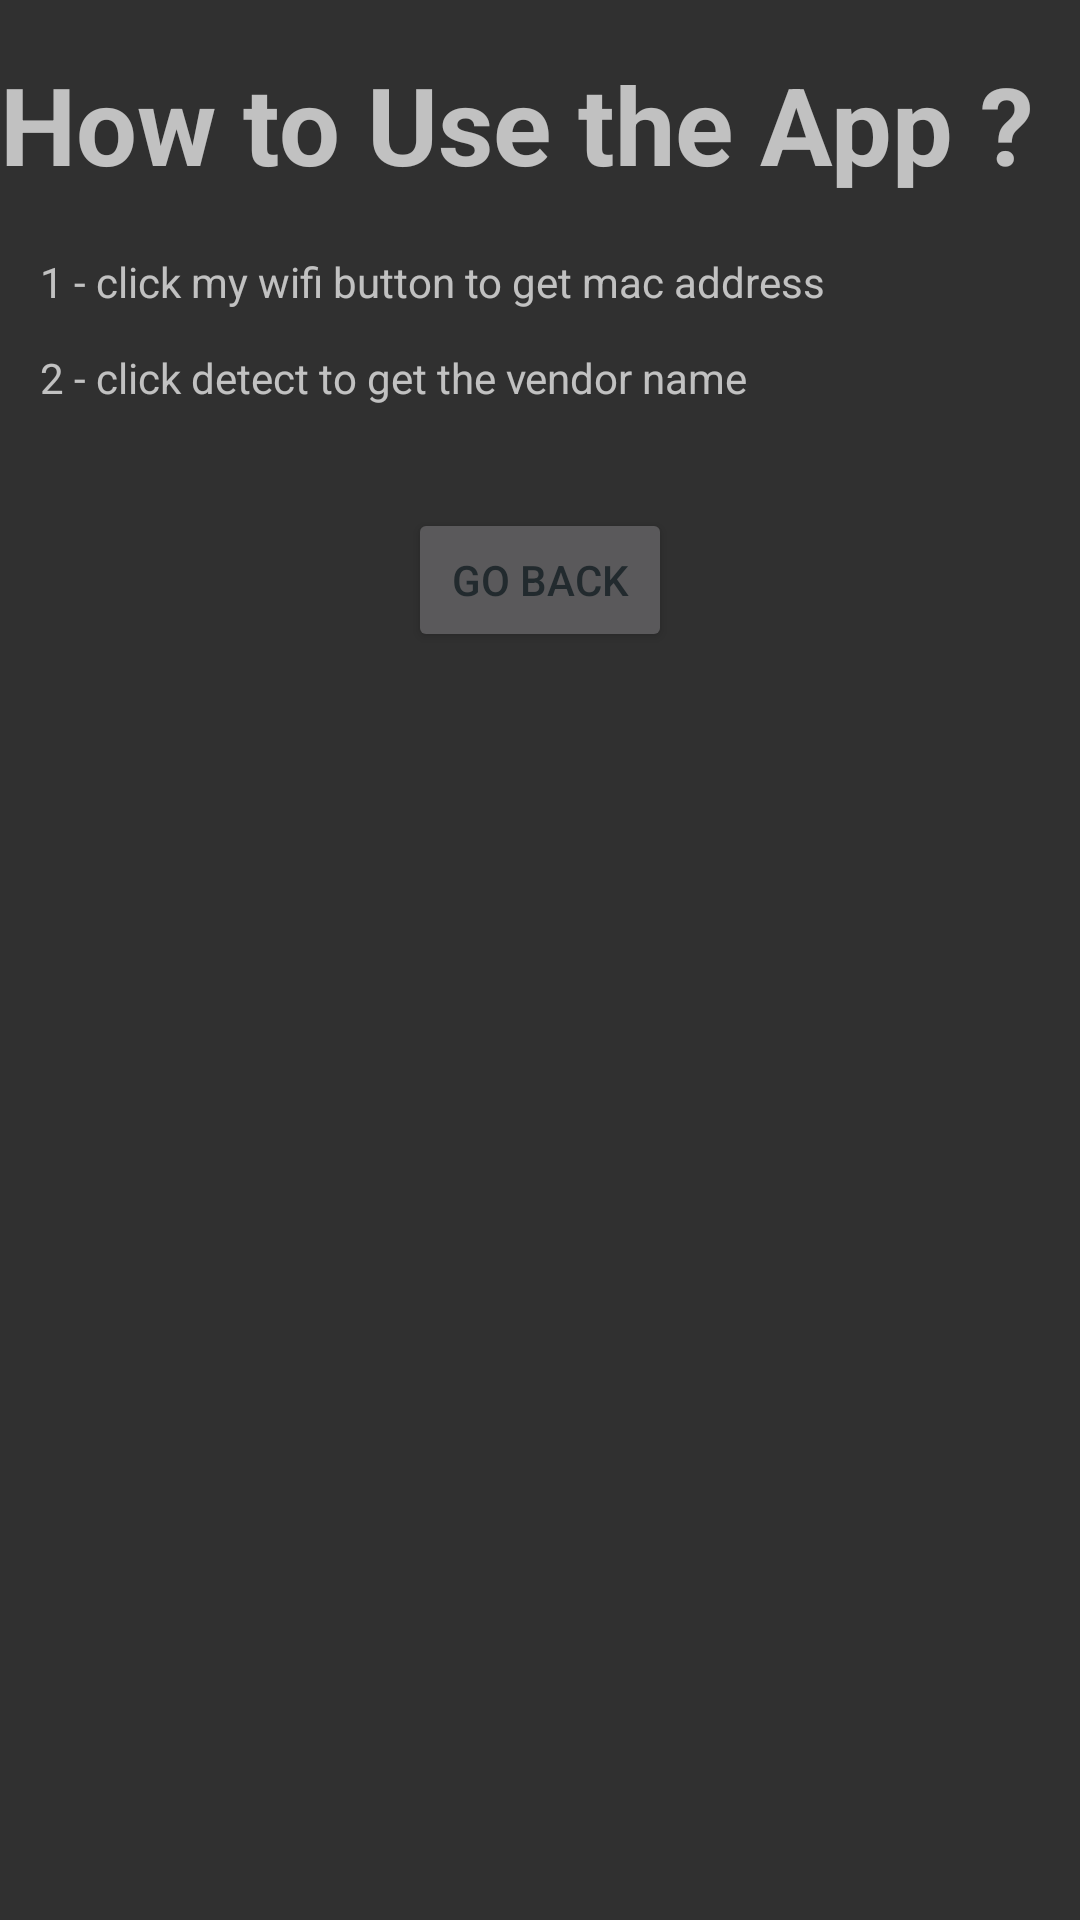

Reconstruct the res/layout file that produces this screen, plus the resources it refers to.
<!-- AndroidManifest.xml: application theme AppTheme -->
<!-- res/layout/activity_guide.xml -->
<?xml version="1.0" encoding="utf-8"?>
<RelativeLayout xmlns:android="http://schemas.android.com/apk/res/android"
    xmlns:app="http://schemas.android.com/apk/res-auto"
    xmlns:tools="http://schemas.android.com/tools"
    android:layout_width="match_parent"
    android:layout_height="match_parent"
    tools:context="com.hidiki.wifichipsetinfo.Guide">

    <TextView
        android:id="@+id/textView3"
        android:layout_width="368dp"
        android:layout_height="wrap_content"
        android:layout_alignLeft="@+id/textView5"
        android:layout_alignStart="@+id/textView5"
        android:layout_below="@+id/textView5"
        android:layout_marginTop="13dp"
        android:lineSpacingExtra="30sp"
        android:text="    2 - click detect to get the vendor name"
        android:textSize="14sp"
        tools:layout_editor_absoluteX="8dp"
        tools:layout_editor_absoluteY="130dp" />

    <TextView
        android:id="@+id/textView5"
        android:layout_width="368dp"
        android:layout_height="wrap_content"
        android:layout_alignLeft="@+id/textView4"
        android:layout_alignStart="@+id/textView4"
        android:layout_below="@+id/textView4"
        android:layout_marginTop="19dp"
        android:lineSpacingExtra="30sp"
        android:text="    1 - click my wifi button to get mac address"
        android:textSize="14sp"
        app:layout_constraintBottom_toTopOf="@+id/textView3"
        app:layout_constraintTop_toBottomOf="@+id/textView4"
        app:layout_constraintVertical_bias="0.59"
        tools:layout_editor_absoluteX="8dp" />

    <TextView
        android:id="@+id/textView4"
        android:layout_width="368dp"
        android:layout_height="wrap_content"
        android:layout_alignParentTop="true"
        android:layout_centerHorizontal="true"
        android:layout_marginTop="17dp"
        android:text="How to Use the App ?"
        android:textSize="36sp"
        android:textStyle="bold"
        app:layout_constraintTop_toTopOf="parent"
        tools:layout_editor_absoluteX="8dp" />

    <Button
        android:id="@+id/button2"
        android:layout_width="wrap_content"
        android:layout_height="wrap_content"
        android:layout_below="@+id/textView3"
        android:layout_centerHorizontal="true"
        android:layout_marginTop="34dp"
        android:onClick="clickuse"
        android:text="Go Back"
        android:textColor="@color/colorPrimaryDark" />
</RelativeLayout>
<!-- resources referenced by this layout -->
<resources>
  <color name="colorPrimaryDark">#222a2e</color>
  <style name="AppTheme" parent="Theme.AppCompat">
          
          <item name="colorPrimary">@color/colorPrimary</item>
          <item name="colorPrimaryDark">@color/colorPrimaryDark</item>
          <item name="colorAccent">@color/colorAccent</item>
          <item name="android:actionBarStyle">@style/MyActionBar</item>
      </style>
  <color name="colorPrimary">#263238</color>
  <color name="colorAccent">#70eff3</color>
  <style name="MyActionBar" parent="@android:style/Widget.Holo.Light.ActionBar">
          <item name="android:background">@color/dark</item>
          <item name="android:textColor">@color/light</item>
      </style>
  <color name="dark">#263238</color>
  <color name="light">#fafafa</color>
</resources>
